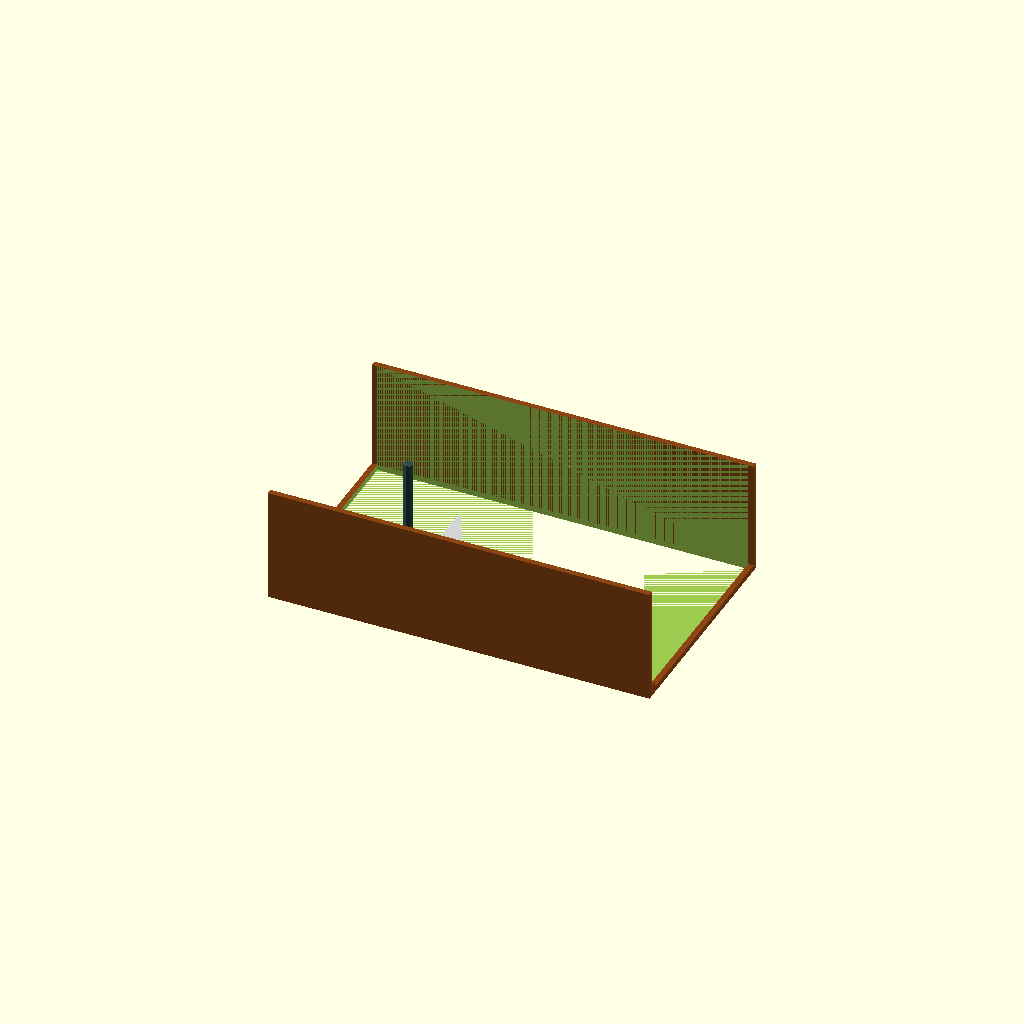
Cell 1: the model at its default parameters.
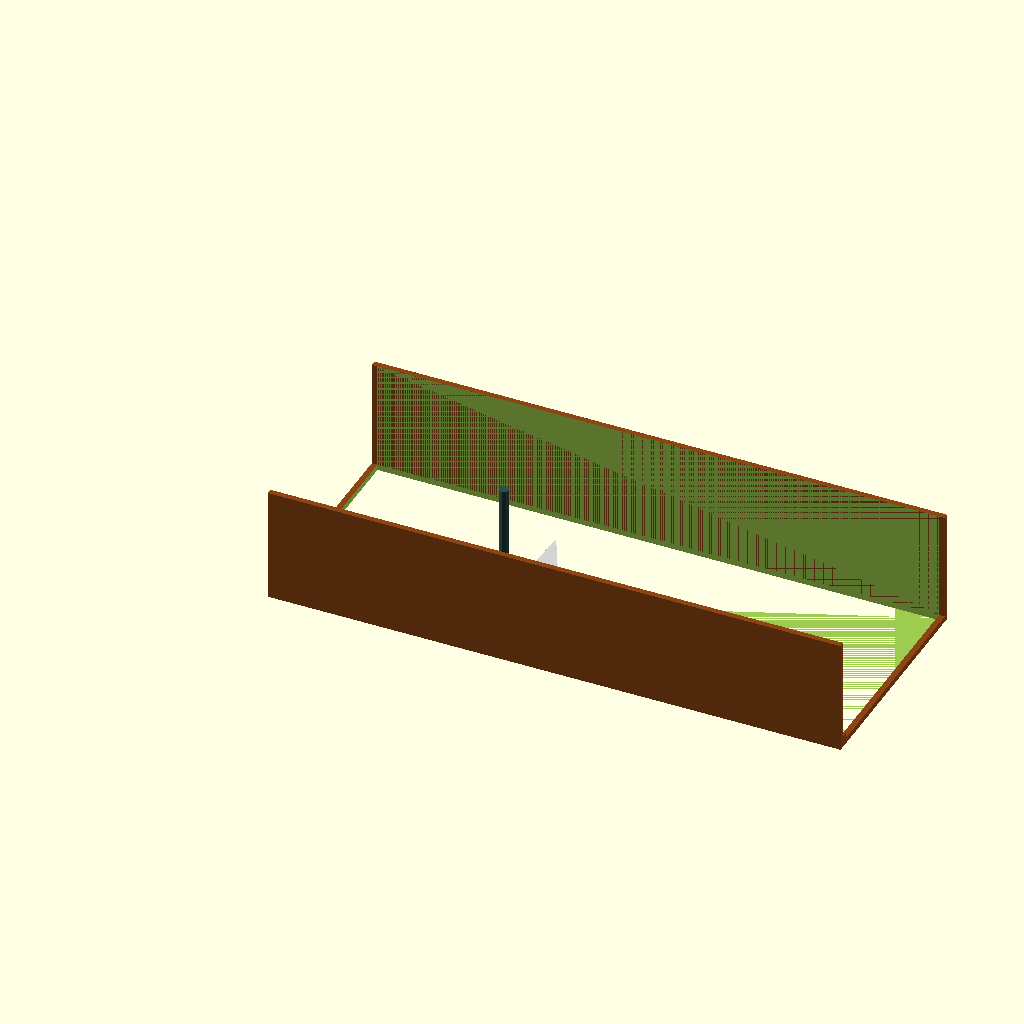
Cell 2: the same model with box_length = 300.
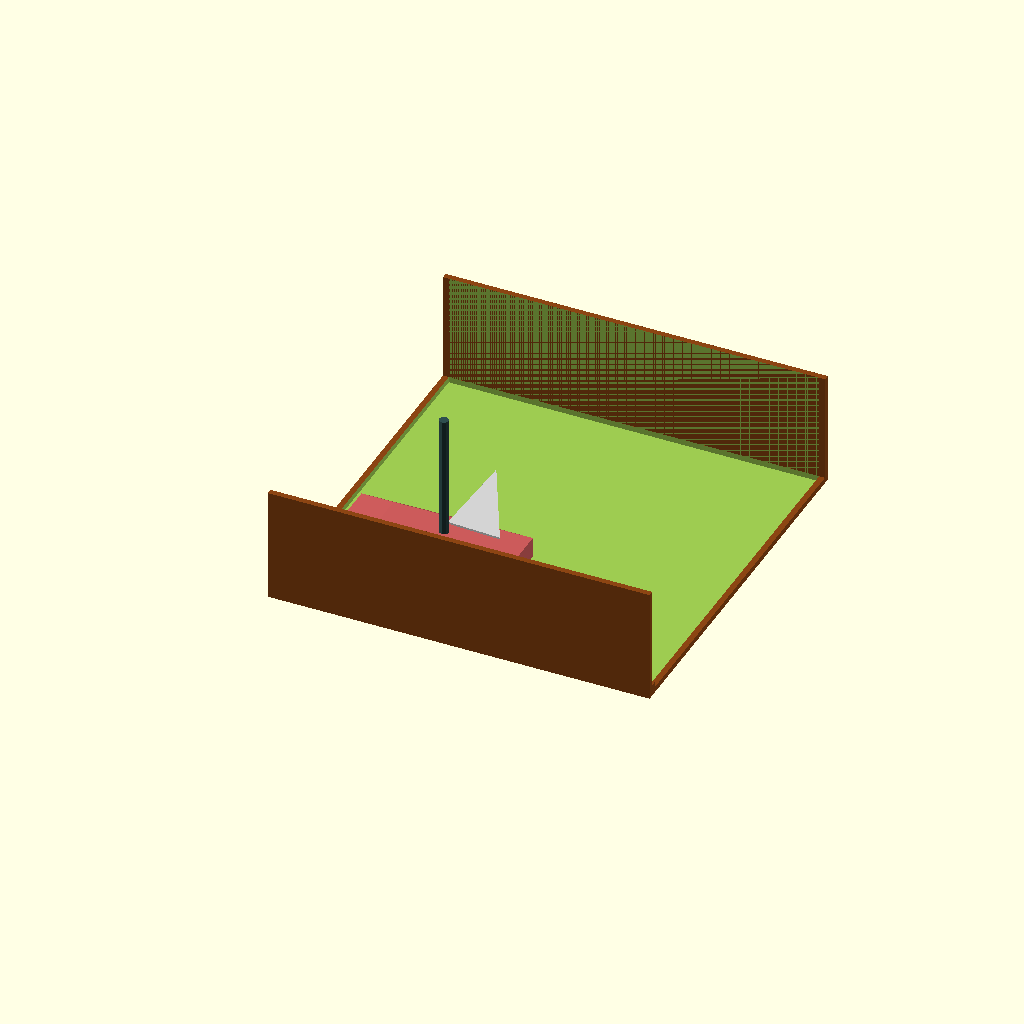
Cell 3: the same model with box_width = 200.
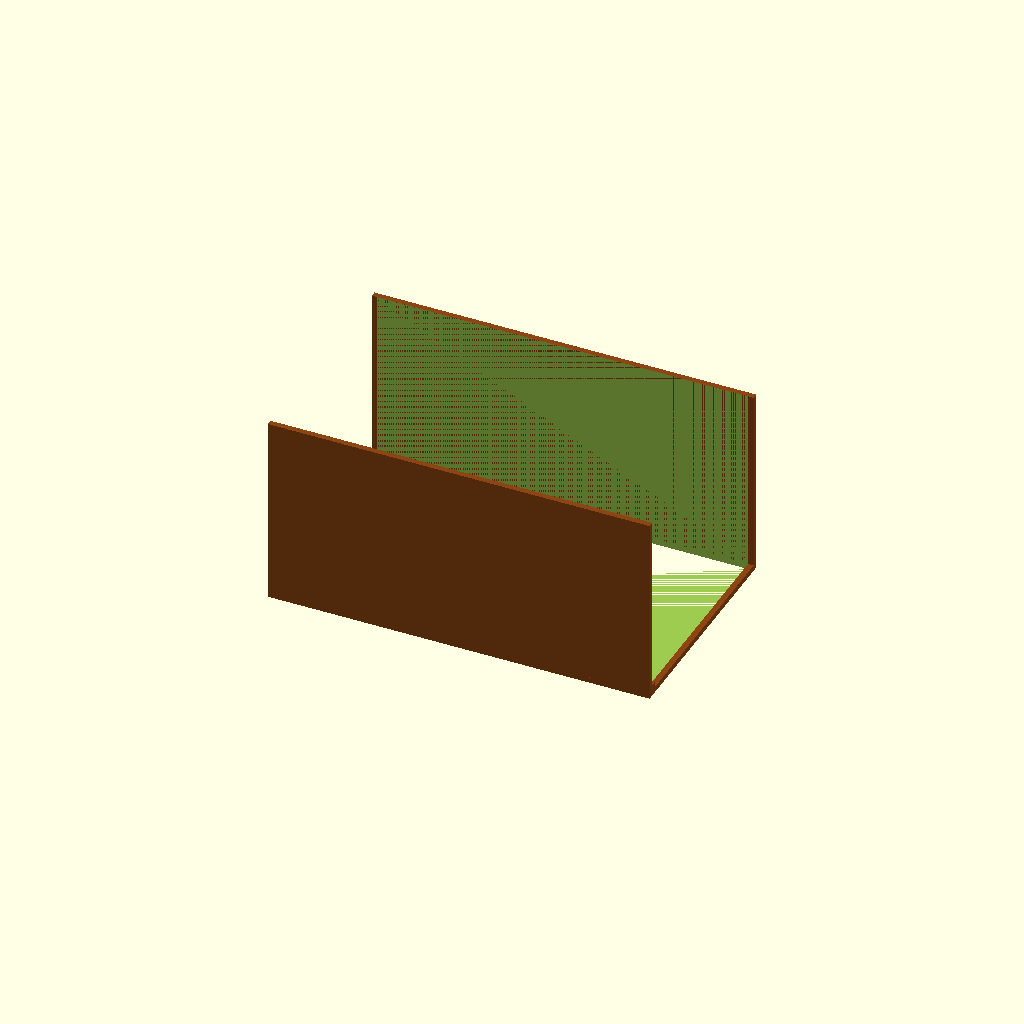
Cell 4 — box_height set to 100, the other parameters unchanged.
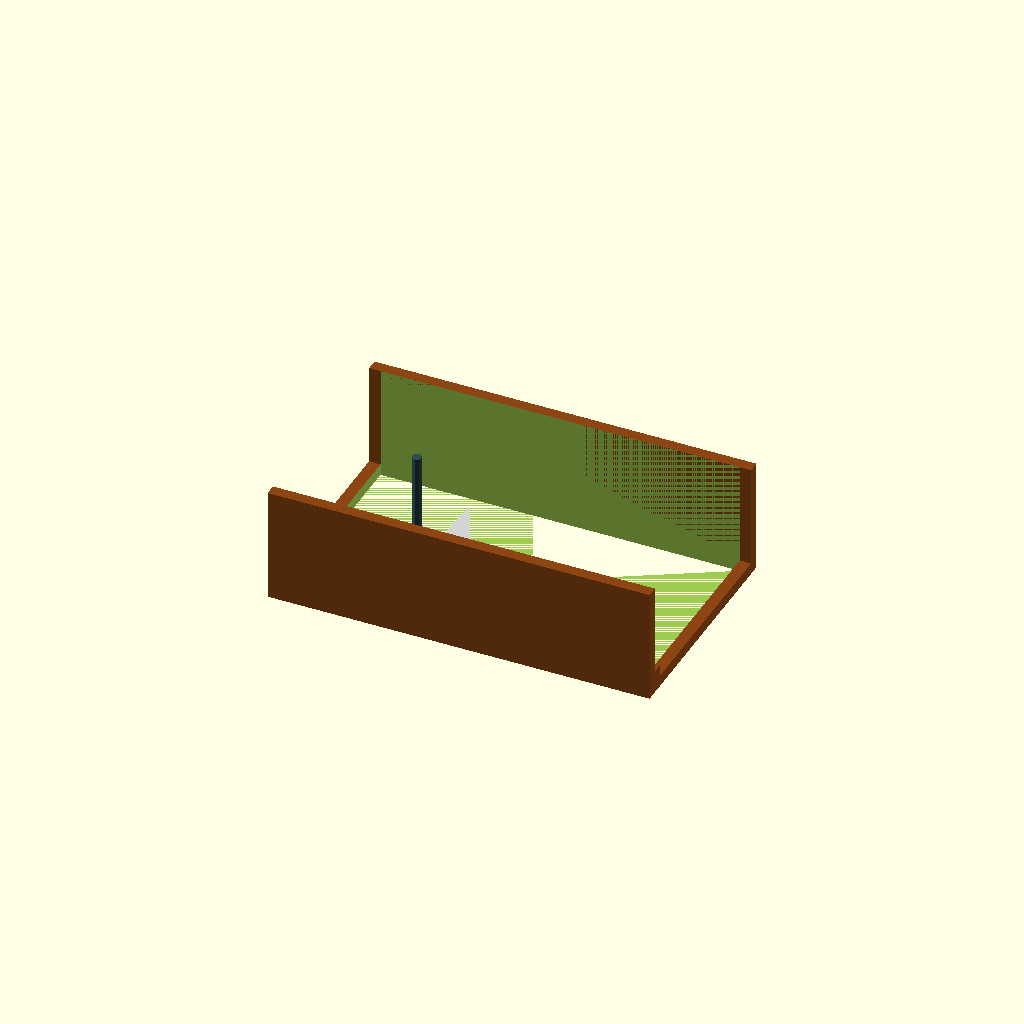
Cell 5: the same model with wall_thickness = 6.
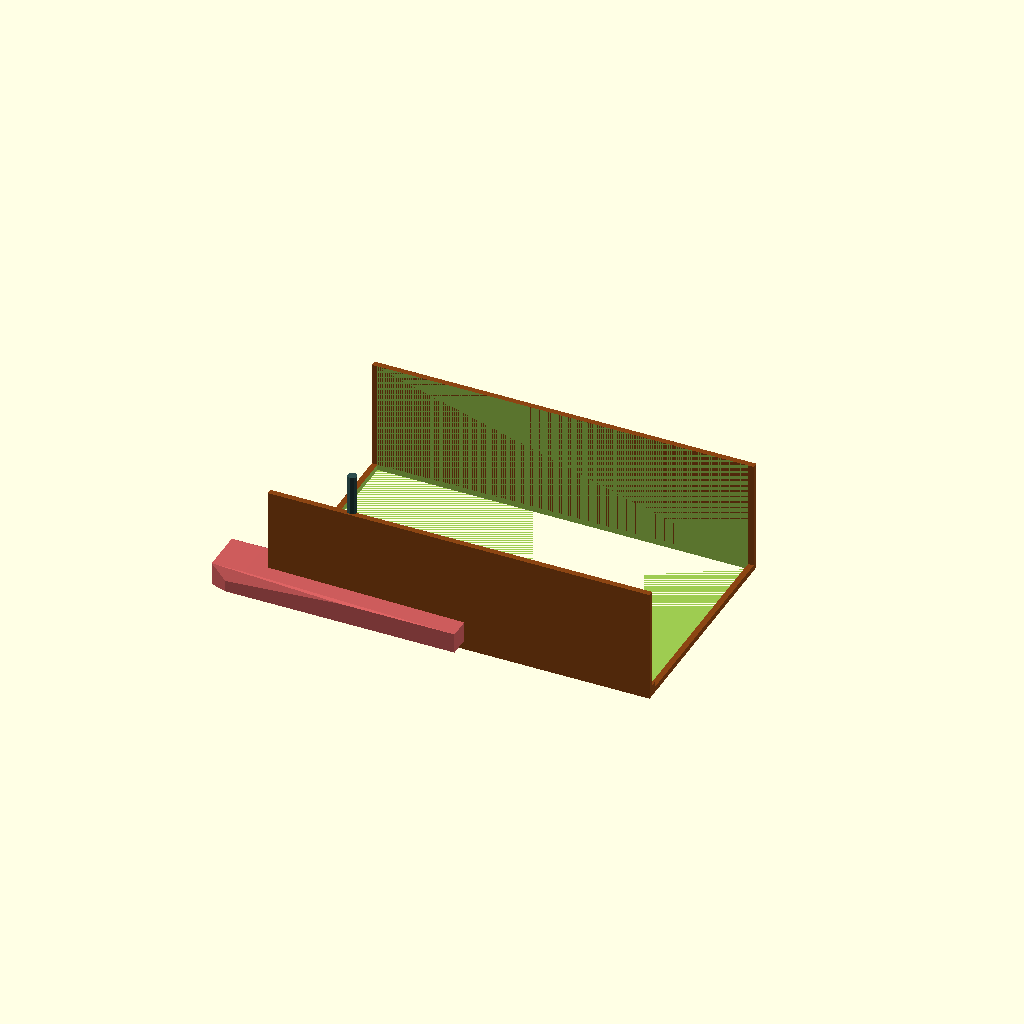
Cell 6 — boat_length set to 120, the other parameters unchanged.
One fixed orthographic camera (rotation 55°, 0°, 25°; colour scheme Cornfield) for every cell.
The OpenSCAD source (index.scad):
// Låda med båt
box_length = 200;       // [100:5:300]
box_width = 120;        // [60:5:200]
box_height = 60;        // [30:2:100]
wall_thickness = 3;     // [2:0.5:6]
box_color = "SaddleBrown";

// Båt-parametrar
boat_length = 80;        // [40:2:120]
boat_width = 28;         // [15:1:50]
boat_height = 15;        // [8:1:30]
mast_height = 70;        // [30:2:120]
sail_color = "LightGray";
hull_color = "IndianRed";

// Låda (öppen åt upp)
difference() {
    color(box_color)
    union() {
        // Botten
        cube([box_length, box_width, wall_thickness]);
        // Framsidan
        translate([0, 0, wall_thickness])
            cube([box_length, wall_thickness, box_height - wall_thickness]);
        // Baksidan
        translate([0, box_width - wall_thickness, wall_thickness])
            cube([box_length, wall_thickness, box_height - wall_thickness]);
        // Vänster sida
        translate([0, wall_thickness, wall_thickness])
            cube(wall_thickness, box_width - 2 * wall_thickness, box_height - wall_thickness);
        // Höger sida
        translate([box_length - wall_thickness, wall_thickness, wall_thickness])
            cube(wall_thickness, box_width - 2 * wall_thickness, box_height - wall_thickness);
    }
    // Inre utrymme
    translate([wall_thickness, wall_thickness, 0])
        cube([box_length - 2 * wall_thickness, box_width - 2 * wall_thickness, box_height]);
}

// Båt
translate([(box_length - boat_length) / 2 + wall_thickness, 
           (box_width - boat_length) / 2 + wall_thickness,
           wall_thickness + 2])
union() {
    // Skroppsdel
    color(hull_color)
    hull() {
        // Botten (plattare del)
        translate([-boat_length / 2, -boat_width / 2, 0])
            cube([boat_length, boat_width, boat_height * 0.4]);
        // Förstäv (spetsig fram)
        translate([-boat_length / 2 - boat_width * 0.3, -boat_width / 2 + boat_width * 0.1, 0])
            cube([boat_width * 0.6, boat_width * 0.8, boat_height * 0.8]);
        // Aktern (bredare bak)
        translate([-boat_length / 2 + boat_length * 0.5, -boat_width / 2, boat_height * 0.1])
            cube([boat_length * 0.5, boat_width, boat_height * 0.6]);
    }
    // Mast
    color("DarkSlateGray")
    translate([0, 0, boat_height * 0.4])
    cylinder(h = mast_height, r = 2.5, center = false);
    // Segel
    color(sail_color)
    translate([2, 0, boat_height * 0.4 + mast_height * 0.15])
    rotate([0, 0, -3])
    linear_extrude(height = 1)
    polygon(points = [[0, 0], [0, mast_height * 0.7], [boat_length * 0.35, 0]]);
}
Parameter table extracted from the source (name, type, default, range or options):
box_length: number, default 200, range 100 to 300, step 5
box_width: number, default 120, range 60 to 200, step 5
box_height: number, default 60, range 30 to 100, step 2
wall_thickness: number, default 3, range 2 to 6, step 0.5
box_color: string, default "SaddleBrown"
boat_length: number, default 80, range 40 to 120, step 2
boat_width: number, default 28, range 15 to 50, step 1
boat_height: number, default 15, range 8 to 30, step 1
mast_height: number, default 70, range 30 to 120, step 2
sail_color: string, default "LightGray"
hull_color: string, default "IndianRed"
